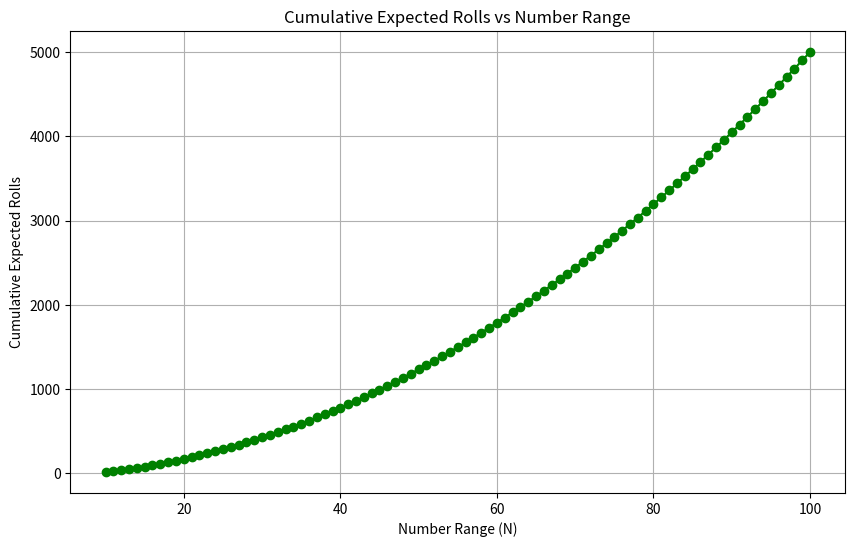
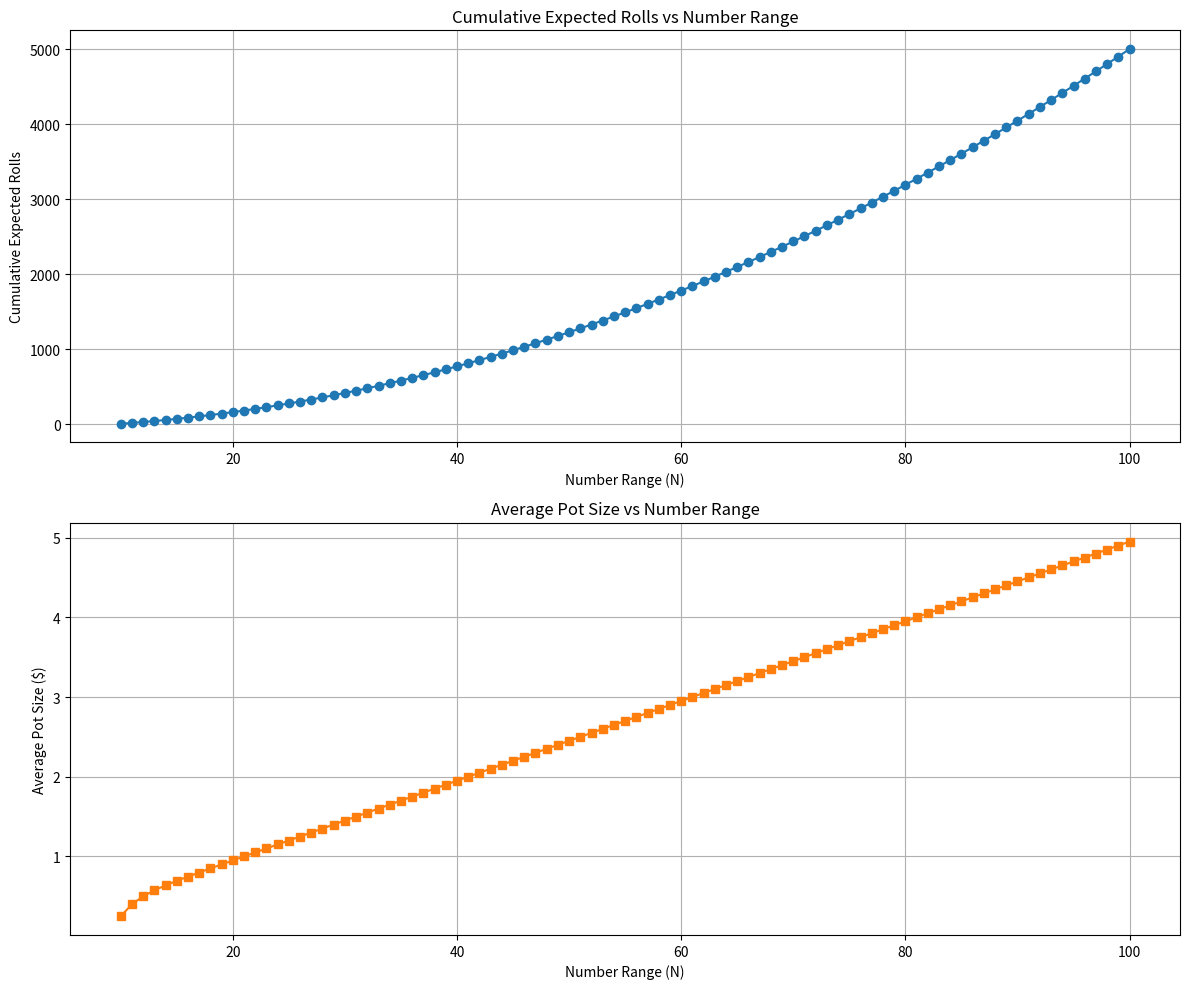

These charts were generated, in order, by the following Python code:
import numpy as np
import matplotlib.pyplot as plt

# Correcting the calculation to reflect the increased difficulty in collecting new numbers

def calculate_cumulative_rolls_corrected(start, end, increment):
    increments = np.arange(start, end + increment, increment)
    cumulative_rolls = []
    total_rolls = 0

    for range_end in increments:
        expected_rolls = range_end  # Expected rolls to collect all numbers in the current range
        total_rolls += expected_rolls
        cumulative_rolls.append(total_rolls)

    return increments, cumulative_rolls

# Recalculating cumulative rolls from number range 10 to 100
increments, cumulative_rolls_corrected = calculate_cumulative_rolls_corrected(10, 100, 1)

# Plotting the corrected cumulative rolls for each number range
plt.figure(figsize=(10, 6))
plt.plot(increments, cumulative_rolls_corrected, marker='o', linestyle='-', color='g')
plt.title('Cumulative Expected Rolls vs Number Range')
plt.xlabel('Number Range (N)')
plt.ylabel('Cumulative Expected Rolls')
plt.grid(True)
plt.show()

def calculate_rolls_and_pot(start, end, increment, cost_per_roll):
    increments = np.arange(start, end + increment, increment)
    cumulative_rolls = []
    average_pots = []
    total_rolls = 0
    pot = 0

    for range_end in increments:
        expected_rolls = range_end
        total_rolls += expected_rolls
        cumulative_rolls.append(total_rolls)
        
        pot += expected_rolls * cost_per_roll
        winner_prize = pot * 0.5
        pot = winner_prize  # 50% stays in the pot for the next round
        average_pots.append(pot)

    return increments, cumulative_rolls, average_pots

# Parameters
start, end, increment = 10, 100, 1
cost_per_roll = 0.05  # 5 cents per roll

# Calculate rolls and pot
increments, cumulative_rolls, average_pots = calculate_rolls_and_pot(start, end, increment, cost_per_roll)

# Plotting
fig, (ax1, ax2) = plt.subplots(2, 1, figsize=(12, 10))

# Plot cumulative rolls
ax1.plot(increments, cumulative_rolls, color='tab:blue', marker='o', linestyle='-')
ax1.set_xlabel('Number Range (N)')
ax1.set_ylabel('Cumulative Expected Rolls')
ax1.set_title('Cumulative Expected Rolls vs Number Range')
ax1.grid(True)

# Plot average pot size
ax2.plot(increments, average_pots, color='tab:orange', marker='s', linestyle='-')
ax2.set_xlabel('Number Range (N)')
ax2.set_ylabel('Average Pot Size ($)')
ax2.set_title('Average Pot Size vs Number Range')
ax2.grid(True)

plt.tight_layout()
plt.show()

print(f"Final pot size: ${average_pots[-1]:.2f}")
print(f"Total rolls: {cumulative_rolls[-1]}")
print(f"Total money in: ${cumulative_rolls[-1] * cost_per_roll:.2f}")
